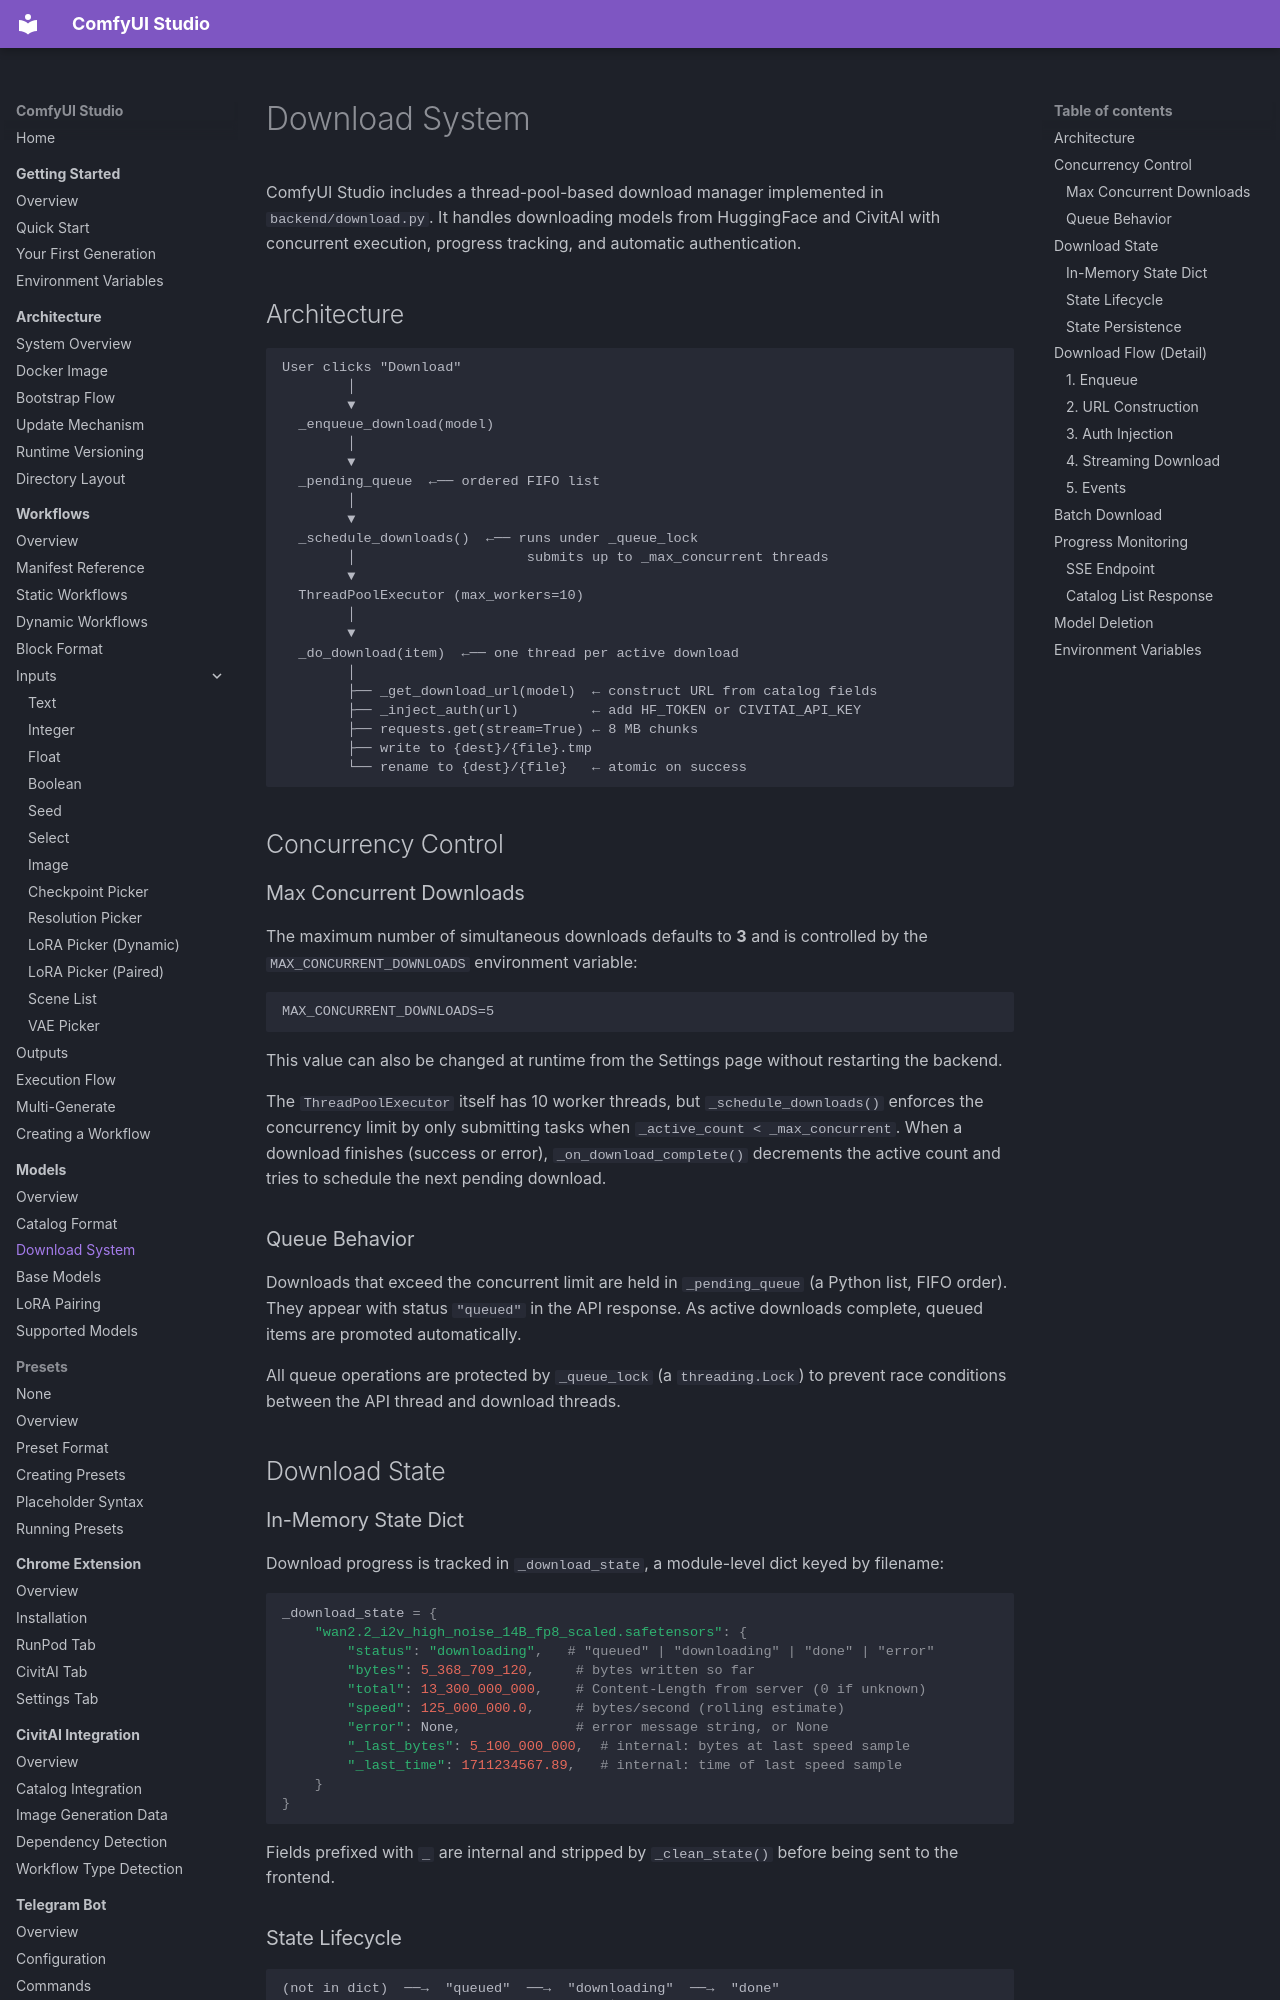

repository: diego-devita/comfyui-studio · page: models/download-system/index.html · generator: mkdocs

# Download System

ComfyUI Studio includes a thread-pool-based download manager implemented in `backend/download.py`. It handles downloading models from HuggingFace and CivitAI with concurrent execution, progress tracking, and automatic authentication.

## Architecture

```
User clicks "Download"
        │
        ▼
  _enqueue_download(model)
        │
        ▼
  _pending_queue  ←── ordered FIFO list
        │
        ▼
  _schedule_downloads()  ←── runs under _queue_lock
        │                     submits up to _max_concurrent threads
        ▼
  ThreadPoolExecutor (max_workers=10)
        │
        ▼
  _do_download(item)  ←── one thread per active download
        │
        ├── _get_download_url(model)  ← construct URL from catalog fields
        ├── _inject_auth(url)         ← add HF_TOKEN or CIVITAI_API_KEY
        ├── requests.get(stream=True) ← 8 MB chunks
        ├── write to {dest}/{file}.tmp
        └── rename to {dest}/{file}   ← atomic on success
```

## Concurrency Control

### Max Concurrent Downloads

The maximum number of simultaneous downloads defaults to **3** and is controlled by the `MAX_CONCURRENT_DOWNLOADS` environment variable:

```
MAX_CONCURRENT_DOWNLOADS=5
```

This value can also be changed at runtime from the Settings page without restarting the backend.

The `ThreadPoolExecutor` itself has 10 worker threads, but `_schedule_downloads()` enforces the concurrency limit by only submitting tasks when `_active_count < _max_concurrent`. When a download finishes (success or error), `_on_download_complete()` decrements the active count and tries to schedule the next pending download.

### Queue Behavior

Downloads that exceed the concurrent limit are held in `_pending_queue` (a Python list, FIFO order). They appear with status `"queued"` in the API response. As active downloads complete, queued items are promoted automatically.

All queue operations are protected by `_queue_lock` (a `threading.Lock`) to prevent race conditions between the API thread and download threads.

## Download State
